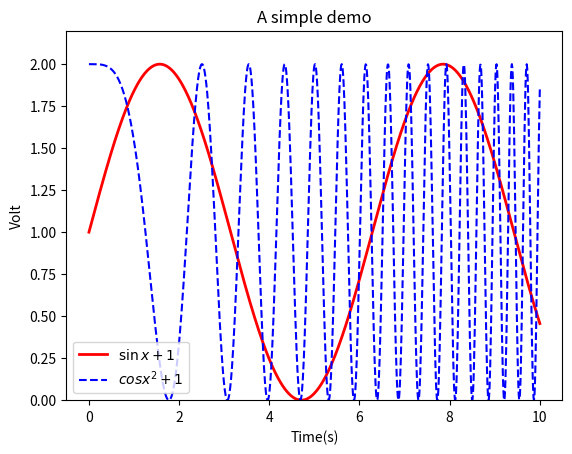

Write the Python code that produced this figure.
# -*- coding: utf-8 -*-

# numpy 数组
import numpy as np
a = np.array([1, 2, 3, 4, 0, -1, 5])
print(a)
print(a[:3])    # 切片，得到a的前三个元素
print(a.min())
a.sort()    # 对a排序（升序），相当于改变了a
print(a)
b = np.array([[1, 2, 3], [3, 4, 5]])    # 二维数组
print(b*b)

# scipy 矩阵
# 1.求解线性方程组
# 2x1 - x2^2 = 1
# x1^2 - x2 = 2
from scipy.optimize import fsolve
def f(x):
    x1 = x[0]
    x2 = x[1]
    return [2*x1 - x2**2 - 1, x1**2 - x2 - 2]
result = fsolve(f, [1, 1])  # 输入初始值[1,1]并求解
print(result)
# 2.数值积分
from scipy import integrate     # 导入积分函数
def g(x):
    return (1 - x**2) ** 0.5
pi_2, err = integrate.quad(g, -1, 1)    # 积分结果和误差
print(pi_2*2)


# matplotlib
import matplotlib.pyplot as plt
import numpy as np
x = np.linspace(0, 10, 1000)
y = np.sin(x) + 1
z = np.cos(x**2) + 1
plt.plot(x, y, label = '$\sin x + 1$', color = 'red', linewidth = 2)
plt.plot(x, z, 'b--', label = '$cos x^2 + 1$')
plt.xlabel("Time(s)")
plt.ylabel('Volt')
plt.title("A simple demo")
plt.ylim(0, 2.2)
plt.legend()
plt.show()




















